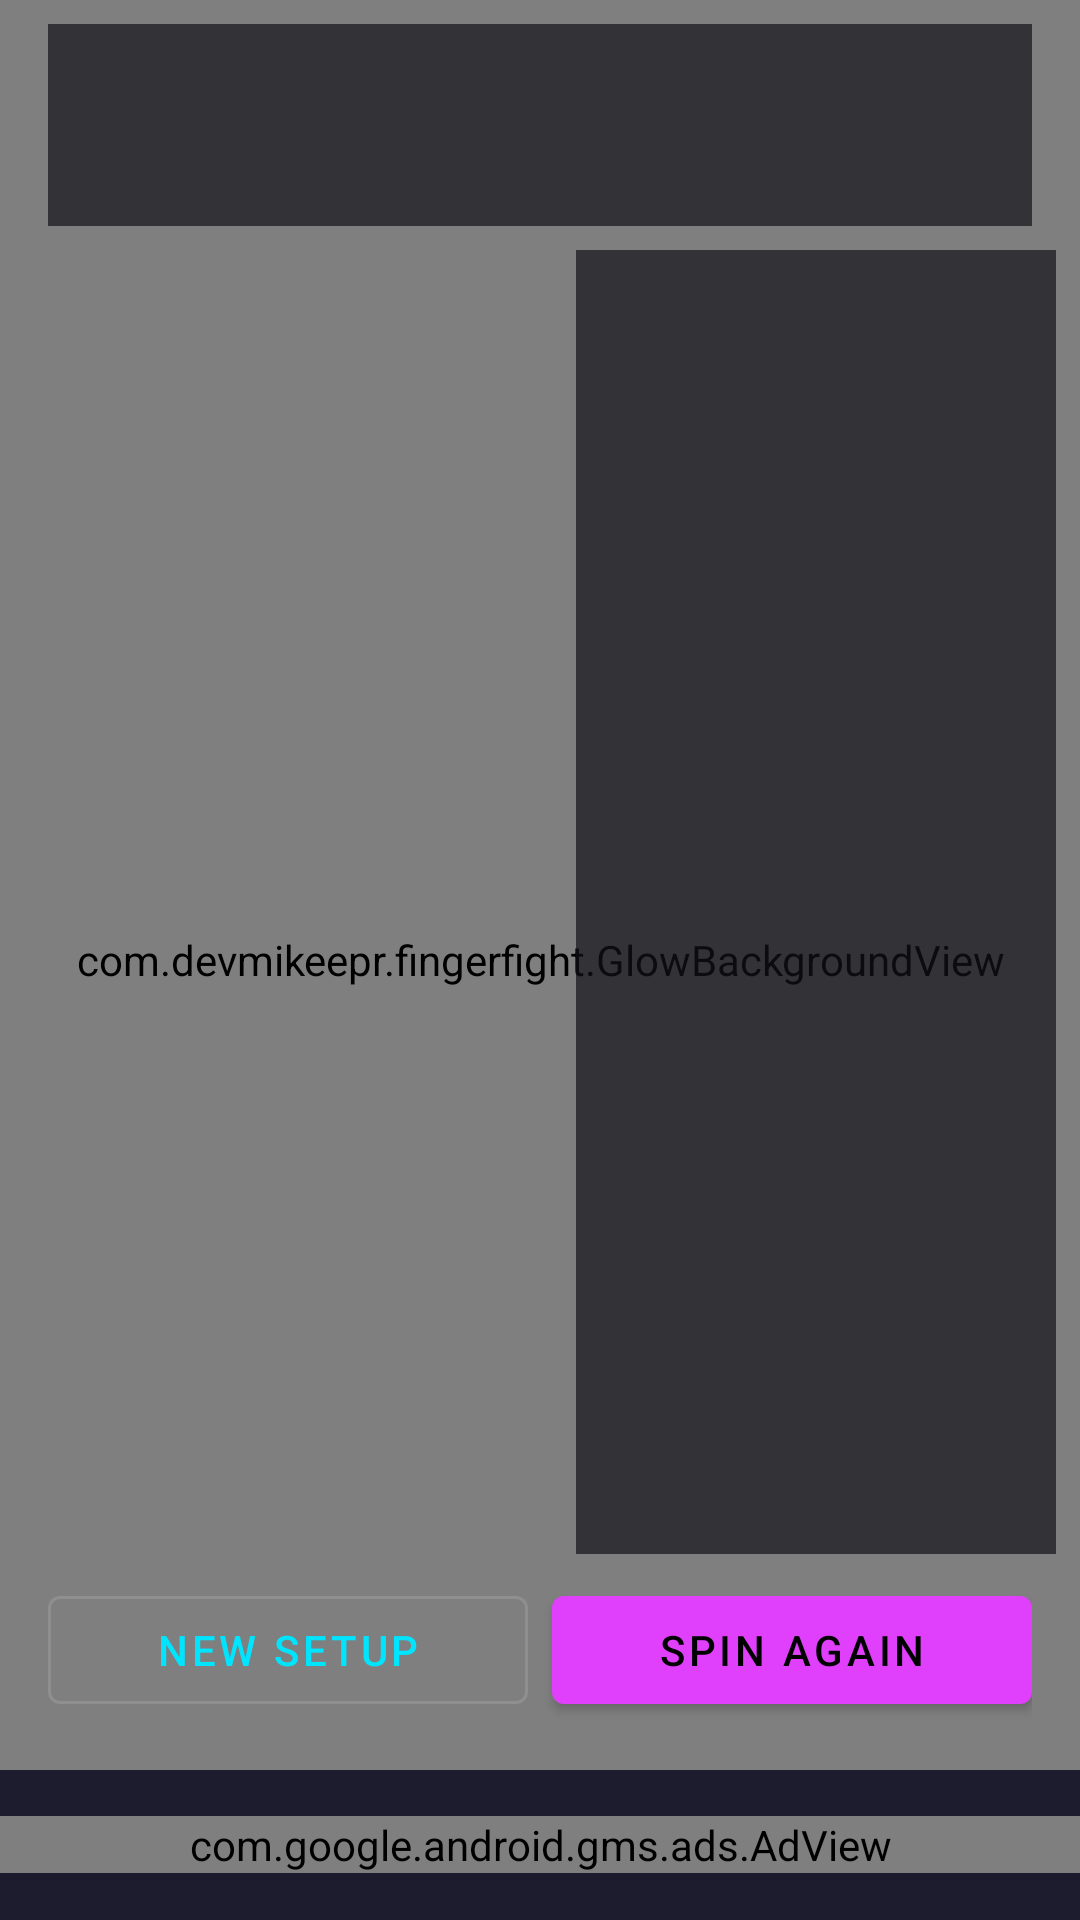

The Android layout XML behind this screen, and the referenced resources:
<!-- AndroidManifest.xml: application theme Theme.FingerFight -->
<!-- res/layout/activity_picker.xml -->
<?xml version="1.0" encoding="utf-8"?>
<androidx.constraintlayout.widget.ConstraintLayout xmlns:android="http://schemas.android.com/apk/res/android"
    xmlns:app="http://schemas.android.com/apk/res-auto"
    xmlns:tools="http://schemas.android.com/tools"
    android:layout_width="match_parent"
    android:layout_height="match_parent"
    android:background="@color/background_dark">

    <com.devmikeepr.fingerfight.GlowBackgroundView
        android:id="@+id/glow_background"
        android:layout_width="0dp"
        android:layout_height="0dp"
        app:layout_constraintTop_toTopOf="parent"
        app:layout_constraintBottom_toBottomOf="parent"
        app:layout_constraintStart_toStartOf="parent"
        app:layout_constraintEnd_toEndOf="parent" />

    <FrameLayout
        android:id="@+id/arena_container"
        android:layout_width="0dp"
        android:layout_height="0dp"
        app:layout_constraintTop_toTopOf="parent"
        app:layout_constraintBottom_toTopOf="@id/ad_banner_container"
        app:layout_constraintStart_toStartOf="parent"
        app:layout_constraintEnd_toEndOf="parent" />

    <include
        android:id="@+id/ad_banner_container"
        layout="@layout/include_ad_banner"
        android:layout_width="0dp"
        android:layout_height="wrap_content"
        app:layout_constraintBottom_toBottomOf="parent"
        app:layout_constraintStart_toStartOf="parent"
        app:layout_constraintEnd_toEndOf="parent" />

    <LinearLayout
        android:id="@+id/hud_bar"
        android:layout_width="0dp"
        android:layout_height="wrap_content"
        android:layout_marginTop="8dp"
        android:layout_marginStart="16dp"
        android:layout_marginEnd="16dp"
        android:background="#B0101018"
        android:orientation="vertical"
        android:padding="12dp"
        app:layout_constraintTop_toTopOf="parent"
        app:layout_constraintStart_toStartOf="parent"
        app:layout_constraintEnd_toEndOf="parent">

        <TextView
            android:id="@+id/picker_title_text"
            android:layout_width="wrap_content"
            android:layout_height="wrap_content"
            android:textColor="@color/accent_picker"
            android:textSize="16sp"
            android:textStyle="bold"
            tools:text="Who Pays?" />

        <TextView
            android:id="@+id/picker_instruction_text"
            android:layout_width="match_parent"
            android:layout_height="wrap_content"
            android:layout_marginTop="4dp"
            android:textColor="@color/text_primary"
            android:textSize="13sp"
            tools:text="Place your fingers on screen..." />
    </LinearLayout>

    <TextView
        android:id="@+id/picker_reveal_text"
        android:layout_width="0dp"
        android:layout_height="wrap_content"
        android:layout_marginStart="32dp"
        android:layout_marginEnd="32dp"
        android:gravity="center"
        android:textColor="@color/text_primary"
        android:textSize="22sp"
        android:textStyle="bold"
        app:layout_constraintTop_toTopOf="parent"
        app:layout_constraintBottom_toBottomOf="parent"
        app:layout_constraintStart_toStartOf="parent"
        app:layout_constraintEnd_toEndOf="parent"
        tools:text="Player 3 pays the bill!" />

    <ScrollView
        android:id="@+id/order_list_scroll"
        android:layout_width="160dp"
        android:layout_height="0dp"
        android:layout_marginTop="8dp"
        android:layout_marginEnd="8dp"
        android:layout_marginBottom="8dp"
        android:background="#B0101018"
        android:padding="8dp"
        app:layout_constraintTop_toBottomOf="@id/hud_bar"
        app:layout_constraintBottom_toTopOf="@id/button_row"
        app:layout_constraintEnd_toEndOf="parent">

        <LinearLayout
            android:id="@+id/order_list_container"
            android:layout_width="match_parent"
            android:layout_height="wrap_content"
            android:orientation="vertical" />
    </ScrollView>

    <LinearLayout
        android:id="@+id/button_row"
        android:layout_width="0dp"
        android:layout_height="wrap_content"
        android:layout_marginStart="16dp"
        android:layout_marginEnd="16dp"
        android:layout_marginBottom="16dp"
        android:orientation="horizontal"
        app:layout_constraintBottom_toTopOf="@id/ad_banner_container"
        app:layout_constraintStart_toStartOf="parent"
        app:layout_constraintEnd_toEndOf="parent">

        <com.google.android.material.button.MaterialButton
            android:id="@+id/btn_new_setup"
            style="?attr/materialButtonOutlinedStyle"
            android:layout_width="0dp"
            android:layout_height="wrap_content"
            android:layout_weight="1"
            android:layout_marginEnd="8dp"
            android:text="@string/action_new_setup" />

        <com.google.android.material.button.MaterialButton
            android:id="@+id/btn_spin_again"
            android:layout_width="0dp"
            android:layout_height="wrap_content"
            android:layout_weight="1"
            app:backgroundTint="@color/accent_picker"
            android:text="@string/action_spin_again" />
    </LinearLayout>

</androidx.constraintlayout.widget.ConstraintLayout>
<!-- res/layout/include_ad_banner.xml (included above) -->
<?xml version="1.0" encoding="utf-8"?>
<FrameLayout xmlns:android="http://schemas.android.com/apk/res/android"
    xmlns:app="http://schemas.android.com/apk/res-auto"
    android:layout_width="match_parent"
    android:layout_height="wrap_content"
    android:background="@color/surface_dark"
    android:gravity="center"
    android:minHeight="50dp">

    <com.google.android.gms.ads.AdView
        android:id="@+id/ad_view"
        android:layout_width="match_parent"
        android:layout_height="wrap_content"
        android:layout_gravity="center"
        app:adSize="BANNER"
        app:adUnitId="@string/admob_banner_ad_unit_id" />

</FrameLayout>
<!-- resources referenced by this layout -->
<resources>
  <color name="accent_picker">#E040FB</color>
  <color name="background_dark">#0F0F1A</color>
  <color name="surface_dark">#1C1C2E</color>
  <color name="text_primary">#FFFFFF</color>
  <string name="action_new_setup">New Setup</string>
  <string name="action_spin_again">Spin Again</string>
  <string name="admob_banner_ad_unit_id" translatable="false">ca-app-pub-3940256099942544/6300978111</string>
  <style name="Theme.FingerFight" parent="Theme.MaterialComponents.NoActionBar">
          <item name="colorPrimary">@color/accent</item>
          <item name="colorPrimaryDark">@color/background_dark</item>
          <item name="colorAccent">@color/accent</item>
          <item name="colorSurface">@color/surface_dark</item>
          <item name="colorOnSurface">@color/text_primary</item>
          <item name="android:windowBackground">@color/background_dark</item>
          <item name="android:statusBarColor">@color/background_dark</item>
          <item name="android:navigationBarColor">@color/background_dark</item>
          <item name="android:textColorPrimary">@color/text_primary</item>
          <item name="android:textColorSecondary">@color/text_secondary</item>
      </style>
  <color name="accent">#00E5FF</color>
  <color name="text_secondary">#B0B0C8</color>
</resources>
